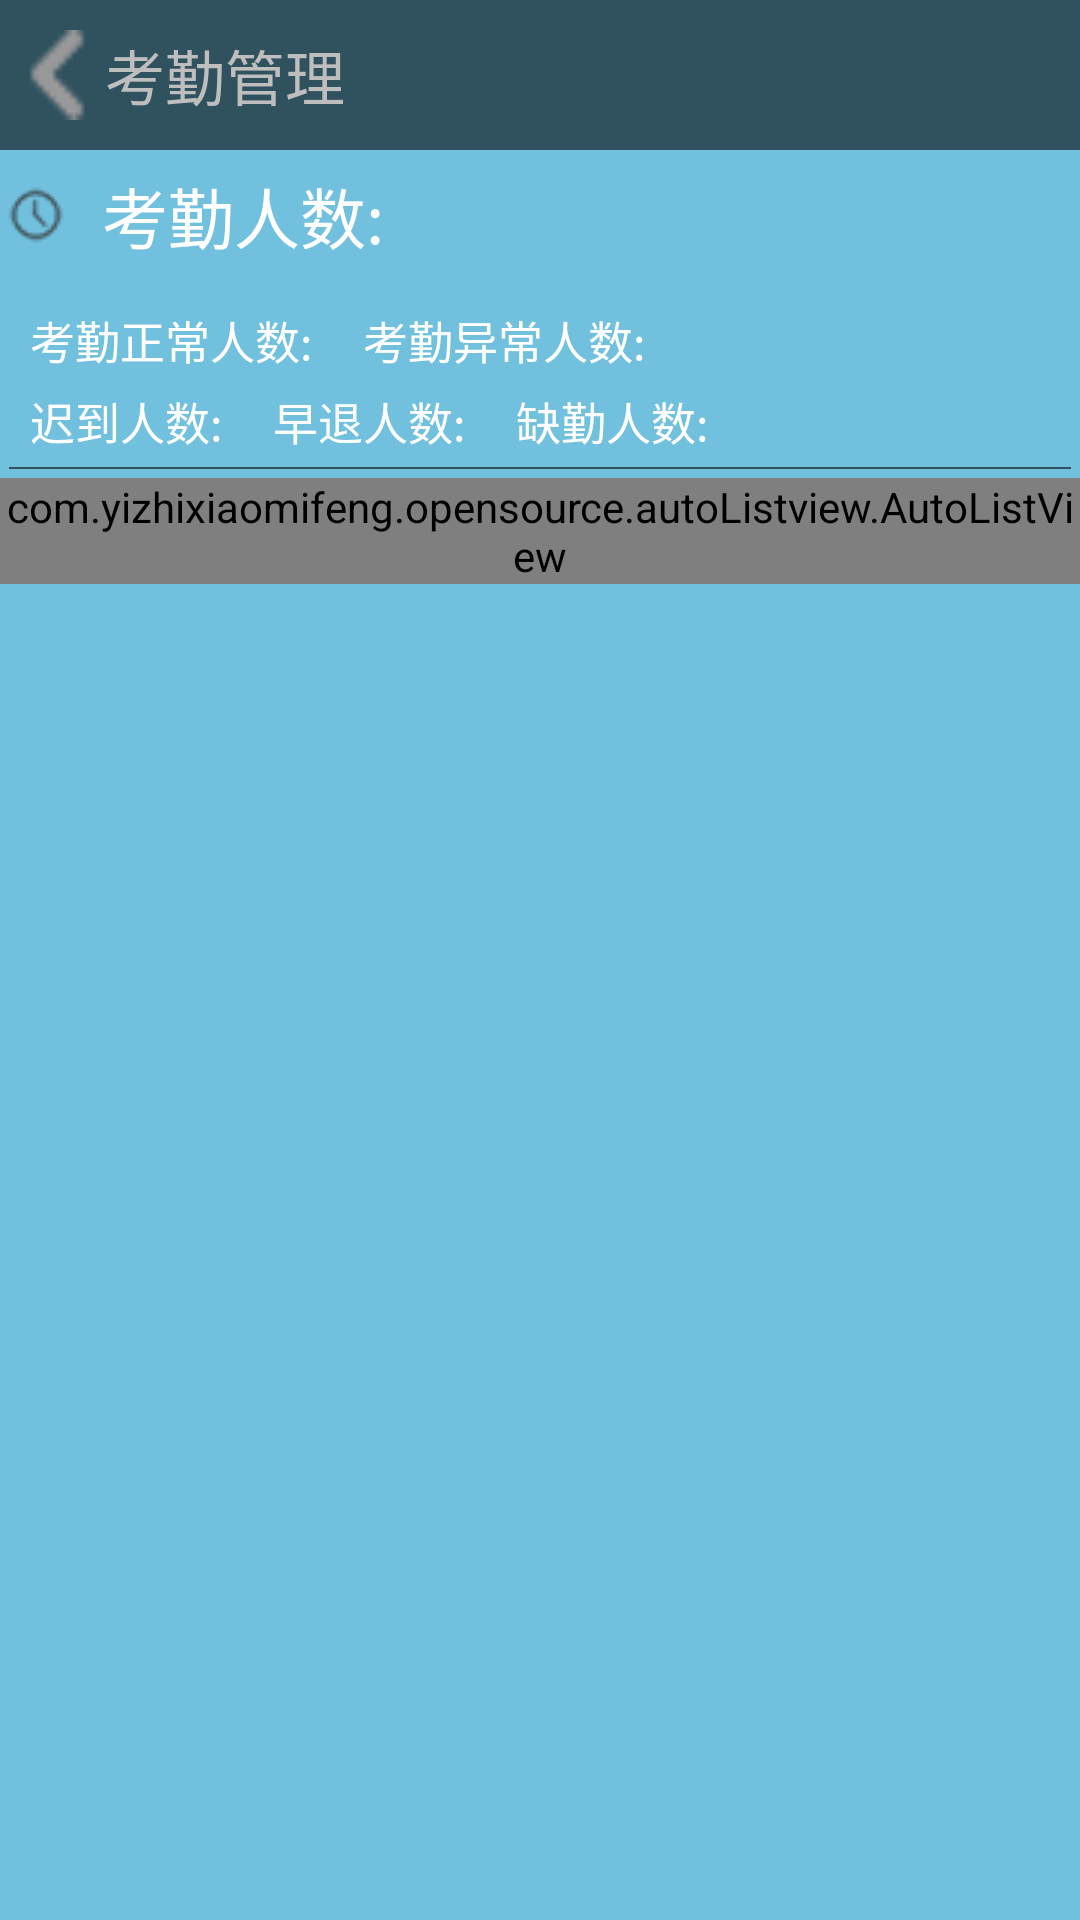

Reconstruct the res/layout file that produces this screen, plus the resources it refers to.
<!-- AndroidManifest.xml: activity theme android:Theme.Black.NoTitleBar -->
<!-- res/layout/manage_attendance.xml -->
<?xml version="1.0" encoding="utf-8"?>
<LinearLayout xmlns:android="http://schemas.android.com/apk/res/android"
    android:layout_width="match_parent"
    android:layout_height="match_parent"
    android:orientation="vertical" 
    android:background="@color/background_5">

   	<RelativeLayout 
	    android:layout_width="match_parent"
        android:layout_height="wrap_content"
        android:background="@color/background_2"
        android:padding="5dp">
        
        <ImageView
	        android:layout_centerInParent="true"
	        android:layout_alignParentLeft="true"
	        android:layout_width="30dip"
	        android:layout_height="40dip"
	        android:id="@+id/manage_attendance_back"
	        android:src="@drawable/left_icon_small"/>
       <TextView
	        android:layout_centerInParent="true"
	        android:layout_toRightOf="@id/manage_attendance_back"
	        android:layout_width="wrap_content"
	        android:layout_height="wrap_content"
	        android:textSize="20sp"
	        android:text="考勤管理"/>
       <ImageView 
	        android:id="@+id/search_attendance_imageview"
	        android:layout_width="40dip"
	        android:layout_height="40dip"
	        android:layout_centerInParent="true"
	        android:background="@drawable/search_icon"
	        android:layout_alignParentRight="true"/>

	</RelativeLayout>
    
   	<RelativeLayout 
   	    android:layout_width="fill_parent"
   	    android:layout_height="wrap_content"
   	    android:background="@color/background_5"
   	    android:layout_marginTop="5dip">
   	    <TextView 
   	        android:id="@+id/manage_attendance_time"
   	        android:layout_width="wrap_content"
   	        android:layout_height="wrap_content"
   	        android:drawableLeft="@drawable/time_icon"
   	        android:layout_alignParentLeft="true"
   	        android:layout_centerVertical="true"
   	        android:textSize="22dip"
   	        android:textColor="@color/white"/>
   	    <TextView 
   	        android:id="@+id/manage_attendance_nums_tip"
   	        android:layout_width="wrap_content"
   	        android:layout_height="wrap_content"
   	        android:layout_toRightOf="@id/manage_attendance_time"
   	        android:layout_centerVertical="true"
   	        android:text="考勤人数: "
   	        android:layout_marginLeft="10dip"
   	        android:textSize="22dip"
   	        android:textColor="@color/white"/>
   	    
   	    <TextView 
   	        android:id="@+id/manage_attendance_nums"
   	        android:layout_width="wrap_content"
   	        android:layout_height="wrap_content"
   	        android:layout_toRightOf="@id/manage_attendance_nums_tip"
   	        android:layout_centerVertical="true"
   	        android:layout_marginLeft="3dip"
   	        android:textSize="25dip"
   	        android:textColor="@color/orange"/>
   	    
   	</RelativeLayout>

   	<LinearLayout
   	    android:layout_width="fill_parent"
   	    android:layout_height="wrap_content"
   	    android:layout_marginTop="10dip"
   	    android:orientation="horizontal" >

   	    <TextView
   	        android:id="@+id/manage_attendance_ok_nums_tip"
   	        android:layout_width="wrap_content"
   	        android:layout_height="wrap_content"
   	        android:layout_marginLeft="10dip"
   	        android:text="考勤正常人数: "
   	        android:textColor="@color/white"
   	        android:textSize="15dip" />

   	    <TextView
   	        android:id="@+id/manage_attendance_ok_nums"
   	        android:layout_width="wrap_content"
   	        android:layout_height="wrap_content"
   	        android:layout_marginLeft="3dip"
   	        android:text=""
   	        android:textColor="@color/green"
   	        android:textSize="20dip" />
   	    <TextView
   	        android:id="@+id/manage_attendance_fail_nums_tip"
   	        android:layout_width="wrap_content"
   	        android:layout_height="wrap_content"
   	        android:layout_marginLeft="10dip"
   	        android:text="考勤异常人数: "
   	        android:textColor="@color/white"
   	        android:textSize="15dip" />

   	    <TextView
   	        android:id="@+id/manage_attendance_fail_nums"
   	        android:layout_width="wrap_content"
   	        android:layout_height="wrap_content"
   	        android:layout_marginLeft="3dip"
   	        android:text=""
   	        android:textColor="@color/red"
   	        android:textSize="20dip" />
   	</LinearLayout>
   	<LinearLayout
   	    android:layout_width="fill_parent"
   	    android:layout_height="wrap_content"
   	    android:orientation="horizontal" >

   	    <TextView
   	        android:id="@+id/manage_attendance_be_late_nums_tip"
   	        android:layout_width="wrap_content"
   	        android:layout_height="wrap_content"
   	        android:layout_marginLeft="10dip"
   	        android:text="迟到人数: "
   	        android:textColor="@color/white"
   	        android:textSize="15dip" />

   	    <TextView
   	        android:id="@+id/manage_attendance_be_late_nums"
   	        android:layout_width="wrap_content"
   	        android:layout_height="wrap_content"
   	        android:layout_marginLeft="3dip"
   	        android:text=""
   	        android:textColor="@color/red"
   	        android:textSize="20dip" />
   	    <TextView
   	        android:id="@+id/manage_attendance_leave_earlier_nums_tip"
   	        android:layout_width="wrap_content"
   	        android:layout_height="wrap_content"
   	        android:layout_marginLeft="10dip"
   	        android:text="早退人数: "
   	        android:textColor="@color/white"
   	        android:textSize="15dip" />

   	    <TextView
   	        android:id="@+id/manage_attendance_leave_earlier_nums"
   	        android:layout_width="wrap_content"
   	        android:layout_height="wrap_content"
   	        android:layout_marginLeft="3dip"
   	        android:text=""
   	        android:textColor="@color/red"
   	        android:textSize="20dip" />
   	    <TextView
   	        android:id="@+id/manage_attendance_absence_nums_tip"
   	        android:layout_width="wrap_content"
   	        android:layout_height="wrap_content"
   	        android:layout_marginLeft="10dip"
   	        android:text="缺勤人数: "
   	        android:textColor="@color/white"
   	        android:textSize="15dip" />

   	    <TextView
   	        android:id="@+id/manage_attendance_absence_nums"
   	        android:layout_width="wrap_content"
   	        android:layout_height="wrap_content"
   	        android:layout_marginLeft="3dip"
   	        android:text=""
   	        android:textColor="@color/red"
   	        android:textSize="20dip" />
   	</LinearLayout>
   	
   		<LinearLayout
		    android:id="@+id/show_loadding_attendance_tip"
		    android:layout_width="wrap_content"
		    android:layout_height="wrap_content"
		    android:layout_gravity="center"
		    android:visibility="gone"
		    android:orientation="horizontal" >

		    <ProgressBar
		        android:layout_width="wrap_content"
		        android:layout_height="wrap_content"
		        android:layout_gravity="center" />

		    <TextView
		        android:layout_width="wrap_content"
		        android:layout_height="wrap_content"
		        android:layout_gravity="center"
		        android:text="正在加载考勤信息..."
		        android:textColor="@color/green"
		        android:textSize="15sp" />
		</LinearLayout>
   	
   	<View  
		android:layout_width="fill_parent"  
   		android:layout_height="2px"
   		android:layout_margin="3dip"
  		android:background="@color/background_2"  
	/> 
   	
   	
   	<com.yizhixiaomifeng.opensource.autoListview.AutoListView
   	    android:id="@+id/show_all_fail_attendance"
   	    android:layout_width="fill_parent"
   	    android:layout_height="wrap_content">
   	    
   	</com.yizhixiaomifeng.opensource.autoListview.AutoListView>

</LinearLayout>
<!-- resources referenced by this layout -->
<resources>
  <color name="background_2">#30515E</color>
  <color name="background_5">#71C0DE</color>
  <color name="green">#008000</color>
  <color name="orange">#ffa500</color>
  <color name="red">#ff0000</color>
  <color name="white">#ffffff</color>
  <!-- drawable left_icon_small: png bitmap (drawable-mdpi, 3037 bytes) -->
  <!-- drawable time_icon: png bitmap (drawable-mdpi, 15209 bytes) -->
</resources>
